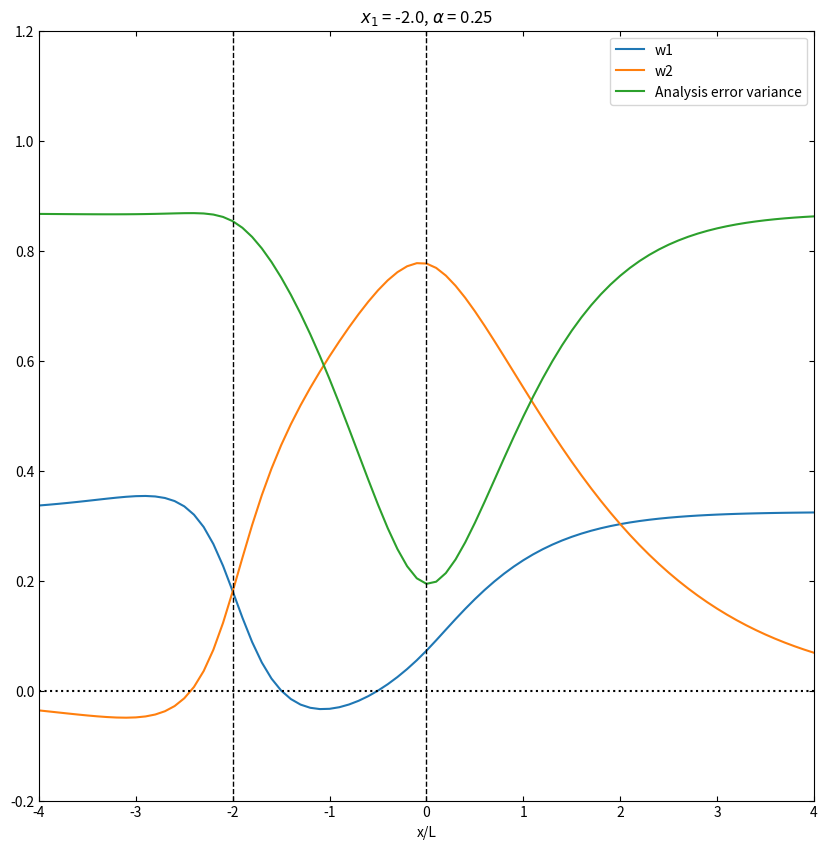

Reproduce this figure in Python.
#!/usr/bin/env python3
# -*- coding: utf-8 -*-
'''
   Problem Chapter 3: OI
   Based on Daley's Fig. 4.7

   Author: Saroja Polavarapu Dec. 31, 2003
   Adapted from Matlab to Python by Tyler W. 2019
------------------------------------------------------
'''
import numpy as np
import matplotlib.pyplot as plt

# Define parameters
x1 = -2.0		    # position of obs 1
x0 = 0.0				# position of analysis point
dx = 0.1            # spacing of x values on grid
x = np.arange(-4,4+dx,dx)	# x-grid
x2 = x					# position of obs 2
alfa = 0.25	    # alfa = var(obs err)/var(bkgd err)

# Preliminary calculations
alfp1 = 1.0+alfa
alfp1sq = alfp1**2.
d10 = abs(x1-x0)	   # normalized distance between points 1 and 0
d12 = abs(x1-x2)   # normalized distance between points 1 and 2
d20 = abs(x2-x0)	   # normalized distance between points 2 and 0
rho10 = np.dot((1+d10),np.exp(-d10))

# Calculate weights for obs 1 and obs 2
rho20 = (1.0+d20) * np.exp(-d20)
rho12 =(1.0+d12) * np.exp(-d12)
w1a = np.dot(rho10,alfp1) - (rho12*rho20)
w2a = np.dot(rho20,alfp1) - np.dot(rho12,rho10)
denom = alfp1sq - (rho12 * rho12)
w1 = w1a/denom
w2 = w2a/denom

# Now calculate the analysis error variance
# normalized by the background error variance
tmp = (np.dot(alfp1,(rho10**2 + (rho20*rho20))) - 2*np.dot(rho10,rho20)*rho12)/denom
epssq = 1-tmp # Analysis error variance 

# Plot results
fig = plt.figure(figsize=[10,10])
plt.title(r'$x_1$ = {}, $\alpha$ = {}'.format(x1,alfa))
plt.plot(x,w1,label='w1')
plt.plot(x,w2,label='w2')
plt.plot(x,epssq,label='Analysis error variance')
plt.xlabel('x/L')
plt.ylim(-0.2,1.2)
plt.xlim(-4,4)
plt.tick_params(axis='both', which='both', labelleft='on',right='on',top='on',direction='in')
plt.legend(loc='upper right') # Add legend

# Add horizontal and vertical lines to the plot
plt.axhline(0,color='k',ls=':')
plt.axvline(-2,color='k',ls='--',linewidth=1.0)
plt.axvline(0,color='k',ls='--',linewidth=1.0)

plt.show()
